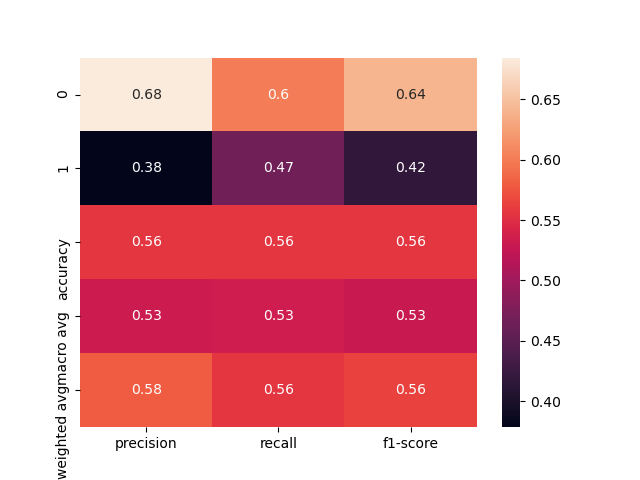

The data file committed next to this chart (first rows):
, precision, recall, f1-score, support
0, 0.6847, 0.6017, 0.6406, 231.0
1, 0.3784, 0.4667, 0.4179, 120.0
accuracy, 0.5556, 0.5556, 0.5556, 0.5556
macro avg, 0.5316, 0.5342, 0.5292, 351.0
weighted avg, 0.58, 0.5556, 0.5644, 351.0
